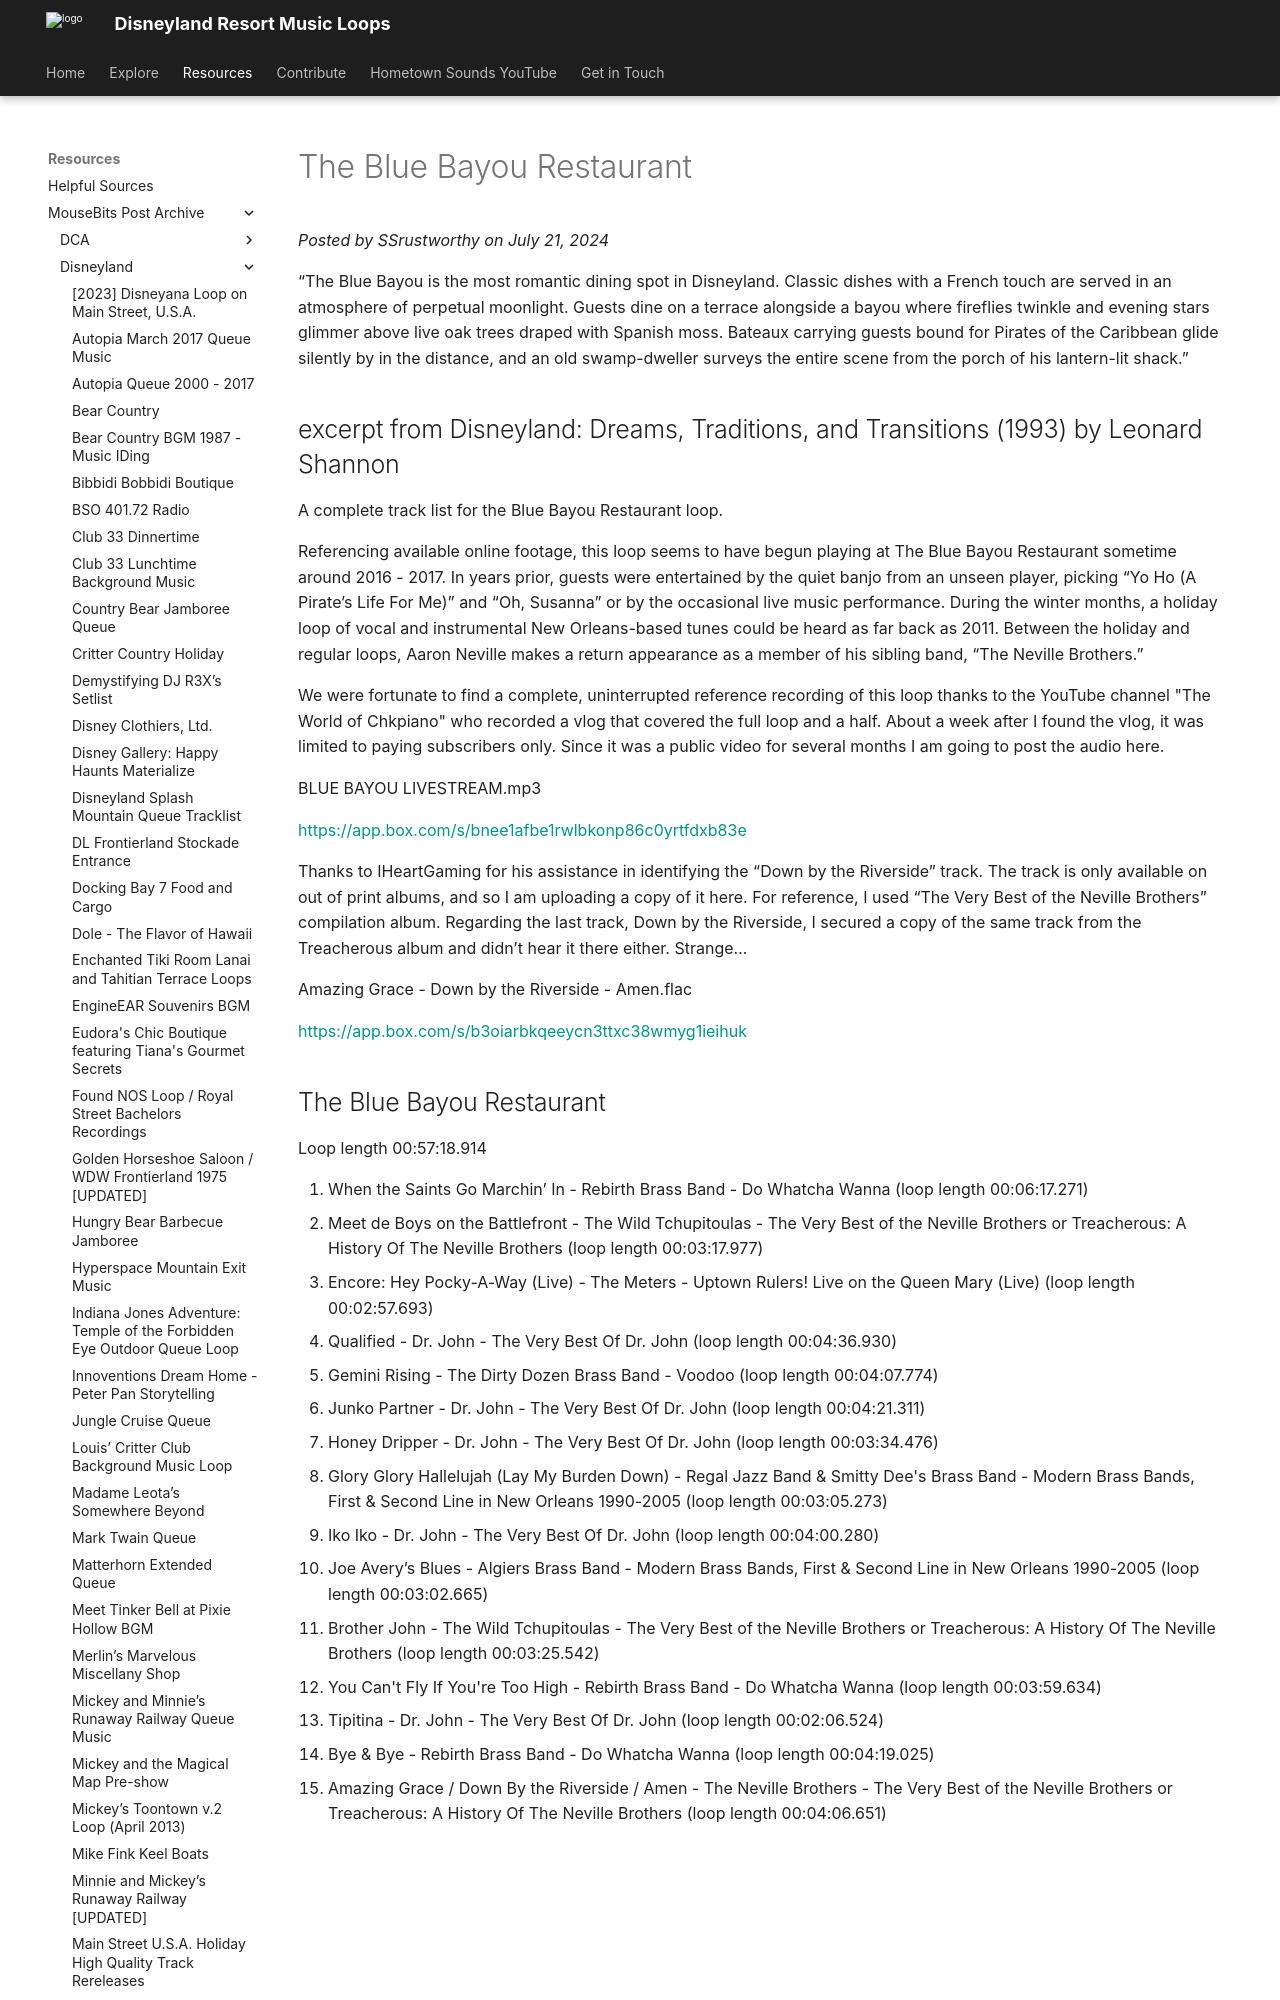

repository: SSrustworthy/DLRML-docs · page: resources/mousebits_post_archive/Disneyland/the_blue_bayou_restaurant/index.html · generator: mkdocs

# The Blue Bayou Restaurant

*Posted by SSrustworthy on July 21, 2024*

“The Blue Bayou is the most romantic dining spot in Disneyland. Classic dishes with a French touch are served in an atmosphere of perpetual moonlight. Guests dine on a terrace alongside a bayou where fireflies twinkle and evening stars glimmer above live oak trees draped with Spanish moss. Bateaux carrying guests bound for Pirates of the Caribbean glide silently by in the distance, and an old swamp-dweller surveys the entire scene from the porch of his lantern-lit shack.”

excerpt from Disneyland: Dreams, Traditions, and Transitions (1993) by Leonard Shannon
----

A complete track list for the Blue Bayou Restaurant loop.

Referencing available online footage, this loop seems to have begun playing at The Blue Bayou Restaurant sometime around 2016 - 2017. In years prior, guests were entertained by the quiet banjo from an unseen player, picking “Yo Ho (A Pirate’s Life For Me)” and “Oh, Susanna” or by the occasional live music performance. During the winter months, a holiday loop of vocal and instrumental New Orleans-based tunes could be heard as far back as 2011. Between the holiday and regular loops, Aaron Neville makes a return appearance as a member of his sibling band, “The Neville Brothers.”

We were fortunate to find a complete, uninterrupted reference recording of this loop thanks to the YouTube channel "The World of Chkpiano" who recorded a vlog that covered the full loop and a half. About a week after I found the vlog, it was limited to paying subscribers only. Since it was a public video for several months I am going to post the audio here. 

BLUE BAYOU LIVESTREAM.mp3

[https://app.box.com/s/bnee1afbe1rwlbkonp86c0yrtfdxb83e](https://app.box.com/s/bnee1afbe1rwlbkonp86c0yrtfdxb83e)

Thanks to IHeartGaming for his assistance in identifying the “Down by the Riverside” track. The track is only available on out of print albums, and so I am uploading a copy of it here. For reference, I used “The Very Best of the Neville Brothers” compilation album. Regarding the last track, Down by the Riverside, I secured a copy of the same track from the Treacherous album and didn’t hear it there either. Strange…

Amazing Grace - Down by the Riverside - Amen.flac

[https://app.box.com/s/b3oiarbkqeeycn3ttxc38wmyg1ieihuk](https://app.box.com/s/b3oiarbkqeeycn3ttxc38wmyg1ieihuk)
